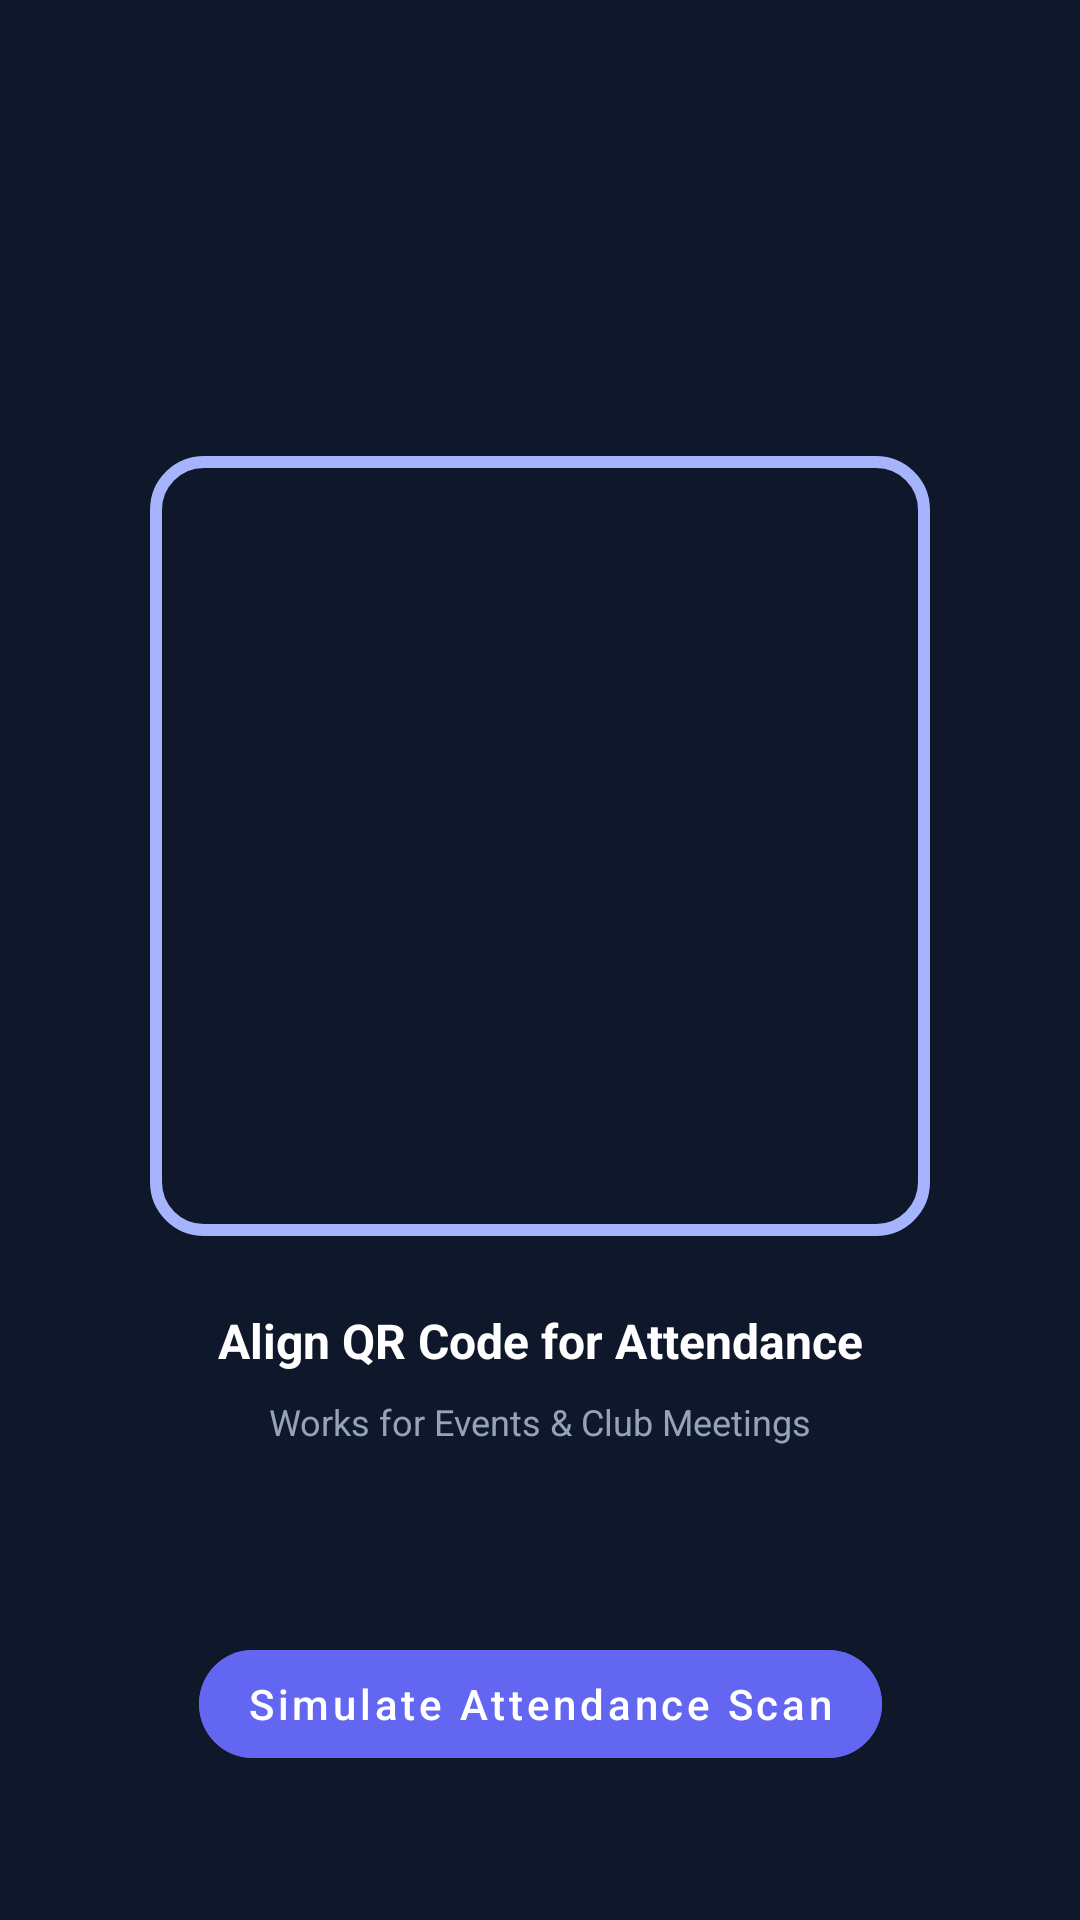

The Android layout XML behind this screen, and the referenced resources:
<!-- AndroidManifest.xml: application theme Theme.EventApp -->
<!-- res/layout/fragment_scanner.xml -->
<androidx.constraintlayout.widget.ConstraintLayout xmlns:android="http://schemas.android.com/apk/res/android"
    xmlns:app="http://schemas.android.com/apk/res-auto"
    android:layout_width="match_parent"
    android:layout_height="match_parent"
    android:background="#0F172A">

    <View
        android:id="@+id/scanner_frame"
        android:layout_width="260dp"
        android:layout_height="260dp"
        android:background="@drawable/scanner_border"
        app:layout_constraintBottom_toBottomOf="parent"
        app:layout_constraintEnd_toEndOf="parent"
        app:layout_constraintStart_toStartOf="parent"
        app:layout_constraintTop_toTopOf="parent"
        app:layout_constraintVertical_bias="0.4" />

    <TextView
        android:id="@+id/scanner_hint"
        android:layout_width="wrap_content"
        android:layout_height="wrap_content"
        android:layout_marginTop="24dp"
        android:text="@string/scanner_hint_default"
        android:textColor="#FFFFFF"
        android:textSize="16sp"
        android:textStyle="bold"
        app:layout_constraintEnd_toEndOf="parent"
        app:layout_constraintStart_toStartOf="parent"
        app:layout_constraintTop_toBottomOf="@id/scanner_frame" />

    <TextView
        android:layout_width="wrap_content"
        android:layout_height="wrap_content"
        android:layout_marginTop="8dp"
        android:text="@string/scanner_subtitle"
        android:textColor="#94A3B8"
        android:textSize="12sp"
        app:layout_constraintEnd_toEndOf="parent"
        app:layout_constraintStart_toStartOf="parent"
        app:layout_constraintTop_toBottomOf="@id/scanner_hint" />

    <com.google.android.material.button.MaterialButton
        android:id="@+id/btn_scan"
        style="@style/Widget.MaterialComponents.Button.UnelevatedButton"
        android:layout_width="wrap_content"
        android:layout_height="wrap_content"
        android:layout_marginBottom="48dp"
        android:backgroundTint="@color/primaryColor"
        android:text="@string/scanner_btn_simulate"
        android:textAllCaps="false"
        app:cornerRadius="24dp"
        app:layout_constraintBottom_toBottomOf="parent"
        app:layout_constraintEnd_toEndOf="parent"
        app:layout_constraintStart_toStartOf="parent" />

</androidx.constraintlayout.widget.ConstraintLayout>
<!-- resources referenced by this layout -->
<resources>
  <color name="primaryColor">#6366F1</color>
  <!-- drawable scanner_border (drawable) -->
  <?xml version="1.0" encoding="utf-8"?>
  <shape xmlns:android="http://schemas.android.com/apk/res/android">
      <stroke android:width="4dp" android:color="@color/primaryLightColor" />
      <corners android:radius="16dp" />
  </shape>
  <string name="scanner_btn_simulate">Simulate Attendance Scan</string>
  <string name="scanner_hint_default">Align QR Code for Attendance</string>
  <string name="scanner_subtitle">Works for Events &amp; Club Meetings</string>
  <style name="Theme.EventApp" parent="Theme.MaterialComponents.DayNight.NoActionBar">
          
          <item name="colorPrimary">@color/primaryColor</item>
          <item name="colorPrimaryVariant">@color/primaryDarkColor</item>
          <item name="colorOnPrimary">@color/white</item>
          
          <item name="colorSecondary">@color/secondaryColor</item>
          <item name="colorSecondaryVariant">@color/secondaryDarkColor</item>
          <item name="colorOnSecondary">@color/white</item>
          
          <item name="android:statusBarColor">@color/background</item>
          <item name="android:windowLightStatusBar" tools:targetApi="m">true</item>
          
          <item name="android:windowBackground">@color/background</item>
          <item name="colorSurface">@color/surface</item>
          <item name="colorOnSurface">@color/textPrimary</item>
      </style>
  <color name="primaryLightColor">#A5B4FC</color>
  <color name="primaryDarkColor">#4338CA</color>
  <color name="white">#FFFFFF</color>
  <color name="secondaryColor">#8B5CF6</color>
  <color name="secondaryDarkColor">#6D28D9</color>
  <color name="background">#F8FAFC</color>
  <color name="surface">#FFFFFF</color>
  <color name="textPrimary">#1E293B</color>
</resources>
